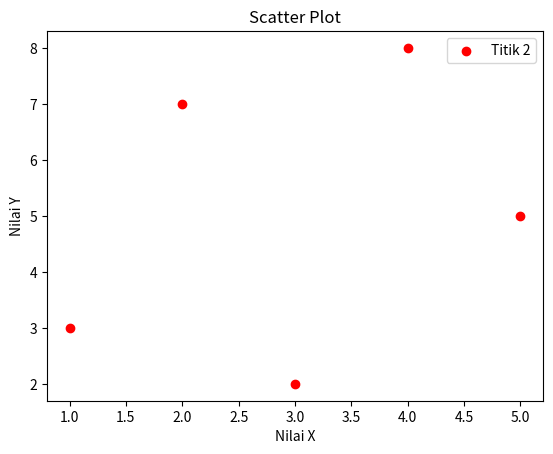

Source code (Python):
import matplotlib.pyplot as plt

x = [1, 2, 3, 4, 5]
y = [3, 7, 2, 8, 5]

plt.scatter(x, y, label='Titik 2', color='red')


plt.title('Scatter Plot')
plt.xlabel('Nilai X')
plt.ylabel('Nilai Y')


plt.legend()
plt.show()
